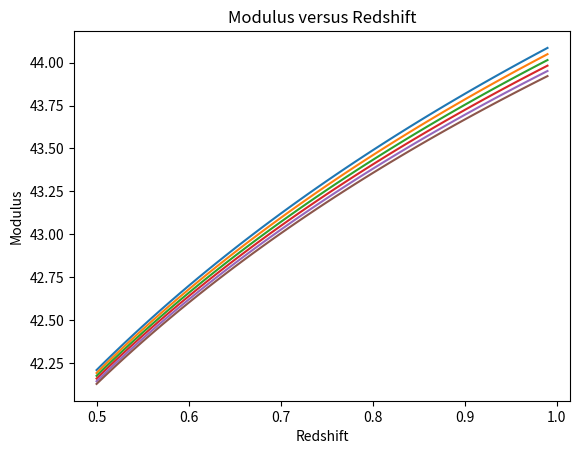

Source code (Python):



import numpy as np
import math
import array
import matplotlib.pyplot as plt
from scipy.integrate import quad
from scipy.interpolate import interp1d

def main():
    #Formula
    def ZtoDFormula(H0,Omega_m,Omega_lambda,Omega_k,x):
        return (3*10**5)/H0*(Omega_m*(1+x)**3+Omega_k*(1+x)**2+Omega_lambda)**(-0.5)   


    #Class and Methods
    class Cosmology:
        def __init__(self,H0,Omega_m,Omega_lambda):
            self.H0 = H0
            self.Omega_m = Omega_m
            self.Omega_lambda = Omega_lambda
            self.Omega_k = 1-Omega_m-Omega_lambda
            self.Omega_m_h_square = Omega_m*(H0/100)**2
            self.ifFlat = "true" if self.Omega_k==0 else "false"
            self.modelDescribe = f"Cosmology with H0={H0}, Omega_m={Omega_m}, Omega_lambda={Omega_lambda}, Omega_k={self.Omega_k}"

        def finalFormula(self,x):
            return ZtoDFormula(self.H0,self.Omega_m,self.Omega_lambda,self.Omega_k,x)
    
        def calculateD(self,redshift):
            result,error = quad(self.finalFormula,0,redshift)
            return result
        


        #-----Unit3 New Content-----
        # 4.1---New Methods
        def rectangle(self,redshift,n):
            dx = redshift/(n-1)
            distance = 0
            for i in range(n-1):
                distance += self.finalFormula(i*dx)*dx
            return distance
        
        def trapezoid(self,redshift,n):
            dx = redshift/(n-1)
            distance = (self.finalFormula(0)+self.finalFormula(redshift))/2*dx
            for i in range(n-2):
                distance += self.finalFormula((i+1)*dx)*dx
            return distance
        
        def Simpson(self,redshift,n):
            dx = redshift/(2*n)
            distance = (self.finalFormula(0)+self.finalFormula(redshift))/3*dx
            for i in range(n):
                distance += (4*self.finalFormula((2*i+1)*dx))/3*dx
            for j in range(n-1):
                distance += (2*self.finalFormula((2*(j+1))*dx))/3*dx
            return distance

        #4.3---New Methods
        def cumulativeTrapezoid(self,redshift,n):
            dx = redshift/(n-1)
            z = [0]
            d = [0]
            for i in range(n-1):
                d.append(d[i]+(self.finalFormula((i)*dx)+self.finalFormula((i+1)*dx))/2*dx)
                z.append((i+1)*dx)
            redshifts = array.array('d',z)
            distances = array.array('d',d)
            return redshifts,distances
        
        def ICD(self,zArray):
        #Input a redshift array into this method to get distance array calculated by interoplation
            z,dArray = self.cumulativeTrapezoid(1,50)
            f = interp1d(np.array(z),np.array(dArray))
            ICDarray=[]
            for z in zArray:
                ICDarray.append(f(z))
            return array.array('d',ICDarray)
        
        def ICM(self,zArray,megaParsecs):
        #Input a redshift array into this method to get moduli array calculated by interpolation
            z,dArray = self.cumulativeTrapezoid(1,50)
            f = interp1d(np.array(z),np.array(dArray))
            ICMarray=[]
            for z in zArray:
                x = self.Omega_k**0.5*self.H0/(3*10**8)*f(z)
                if self.Omega_k > 0:
                   s=np.sinh(x)
                elif self.Omega_k == 0:
                   s=x
                elif self.Omega_k < 0:
                   s=np.sin(x)
                DL = (1+z)*3*10**8/self.H0*1/(abs(self.Omega_k)**0.5)*s
                u = 5*np.log10(DL/megaParsecs)+25
                ICMarray.append(u)
            return array.array('d',ICMarray)



    #Tester Functions
    def plotGraph(H0,Omega_m,Omega_lambda):
        D = []  
        z = []  
        Omega_k = 1-Omega_m-Omega_lambda
        for i in range(100):
           z.append(i/100)
           D.append(ZtoDFormula(H0,Omega_m,Omega_lambda,Omega_k,i/100))
    
        plt.clf()
        plt.plot(z,D)
        plt.title(f'Integrand versus Redshift\n(Omega_m:{Omega_m}, Omega_lambda:{Omega_lambda})')
        plt.xlabel('Redshift')
        plt.ylabel('Intergrand')
        pngName = f'IntegrandPlot({Omega_m},{Omega_lambda}).png'
        plt.savefig(pngName)
        



    #-----Unit3 New Content-----
    # 4.1---Testing and Comment
    newCosmology = Cosmology(72,0.3,0.6)
    """
        Parameter Declaration:
        redshift: Usually from 0-1.
        n: The number of points, no unit.

        Methods:
        .rectangle: Retures the distance(mpc) calculated by rectangle rule.
        .trapezoid: Retures the distance(mpc) calculated by trapezoid rule.
        .Simpson:  Retures the distance(mpc) calculated by Simpson's rule.
    """
    def testing41(cosmology):
        print(cosmology.rectangle(1,50))
        print(cosmology.trapezoid(1,50))
        print(cosmology.Simpson(1,50))
    #testing41(newCosmology)

    # 4.2---High Precise Estimate
    HPDistance = newCosmology.Simpson(1,10000)

    # 4.2---Absolute Fractional Error Plot
    def errorPlot(cosmology,step,startNumber,endNumber):
        errorR = []  
        errorT = []
        errorS = []
        n = []  
        for i in range(math.floor(startNumber/step),math.floor(endNumber/step)):
            n.append(i*step)
            errorR.append(abs(cosmology.rectangle(1,i*step)-HPDistance)/HPDistance)
            errorT.append(abs(cosmology.trapezoid(1,i*step)-HPDistance)/HPDistance)
            errorS.append(abs(cosmology.Simpson(1,i*step)-HPDistance)/HPDistance)
    
        plt.clf()
        plt.plot(n,errorR)
        plt.plot(n,errorT)
        plt.scatter(n,errorS)
        plt.title(f'Absolute Fractional Error versus point number')
        plt.xlabel('Point Number')
        plt.ylabel('Absolute Fractional Error')
        plt.savefig('errorPlot.png')
    #This function gives plot about 3 absolute fractional errors versus step numbers
    #errorPlot(newCosmology,10,10,1000)


    # 4.3---Testing and Comment
    """
        Parameter Declaration:
        redshift: Usually from 0-1.
        n: The number of points, no unit.

        Methods:
        .cumulativeTrapezoid Returns 2 arrays.
        The first one including redshift values at each step, the second one including distances(Mpc) at each step.
    """
    def cTPlot(z,dArray):
        #Testing Plot
        plt.clf()
        plt.plot(z,dArray)
        plt.title(f'Distance versus Redshift')
        plt.xlabel('redshift')
        plt.ylabel('Distance(mpc)')
        plt.savefig('cTPlot.png')
    #cTPlot(newCosmology.cumulativeTrapezoid(1,50))


    # 4.3---Distance and Moduli Calculation by Interpolation
    """
        Parameter Declaration:
        zArray: A redshift array in any order

        Methods:
        .ICD Returns A distances(Mpc) array respectively to each redshift value.
        .ICM Returns A modulus array respectively to each redshift value. 
    """

    # 4.4---Moduli Ploting and Exploration
    zArray = array.array('d',[x*1/100 for x in range(50,100)]) #Testing redshift values

    def ICMPlot():
        plt.clf()
        for i in range(1,7):
            plt.plot(zArray,Cosmology(73,0.05*i,0.6).ICM(zArray,1))
        plt.title(f'Modulus versus Redshift')
        plt.xlabel('Redshift')
        plt.ylabel('Modulus')
        pngName = f'ICMPlotM.png'
        plt.savefig(pngName)
    ICMPlot()



main()
    
          
  
   